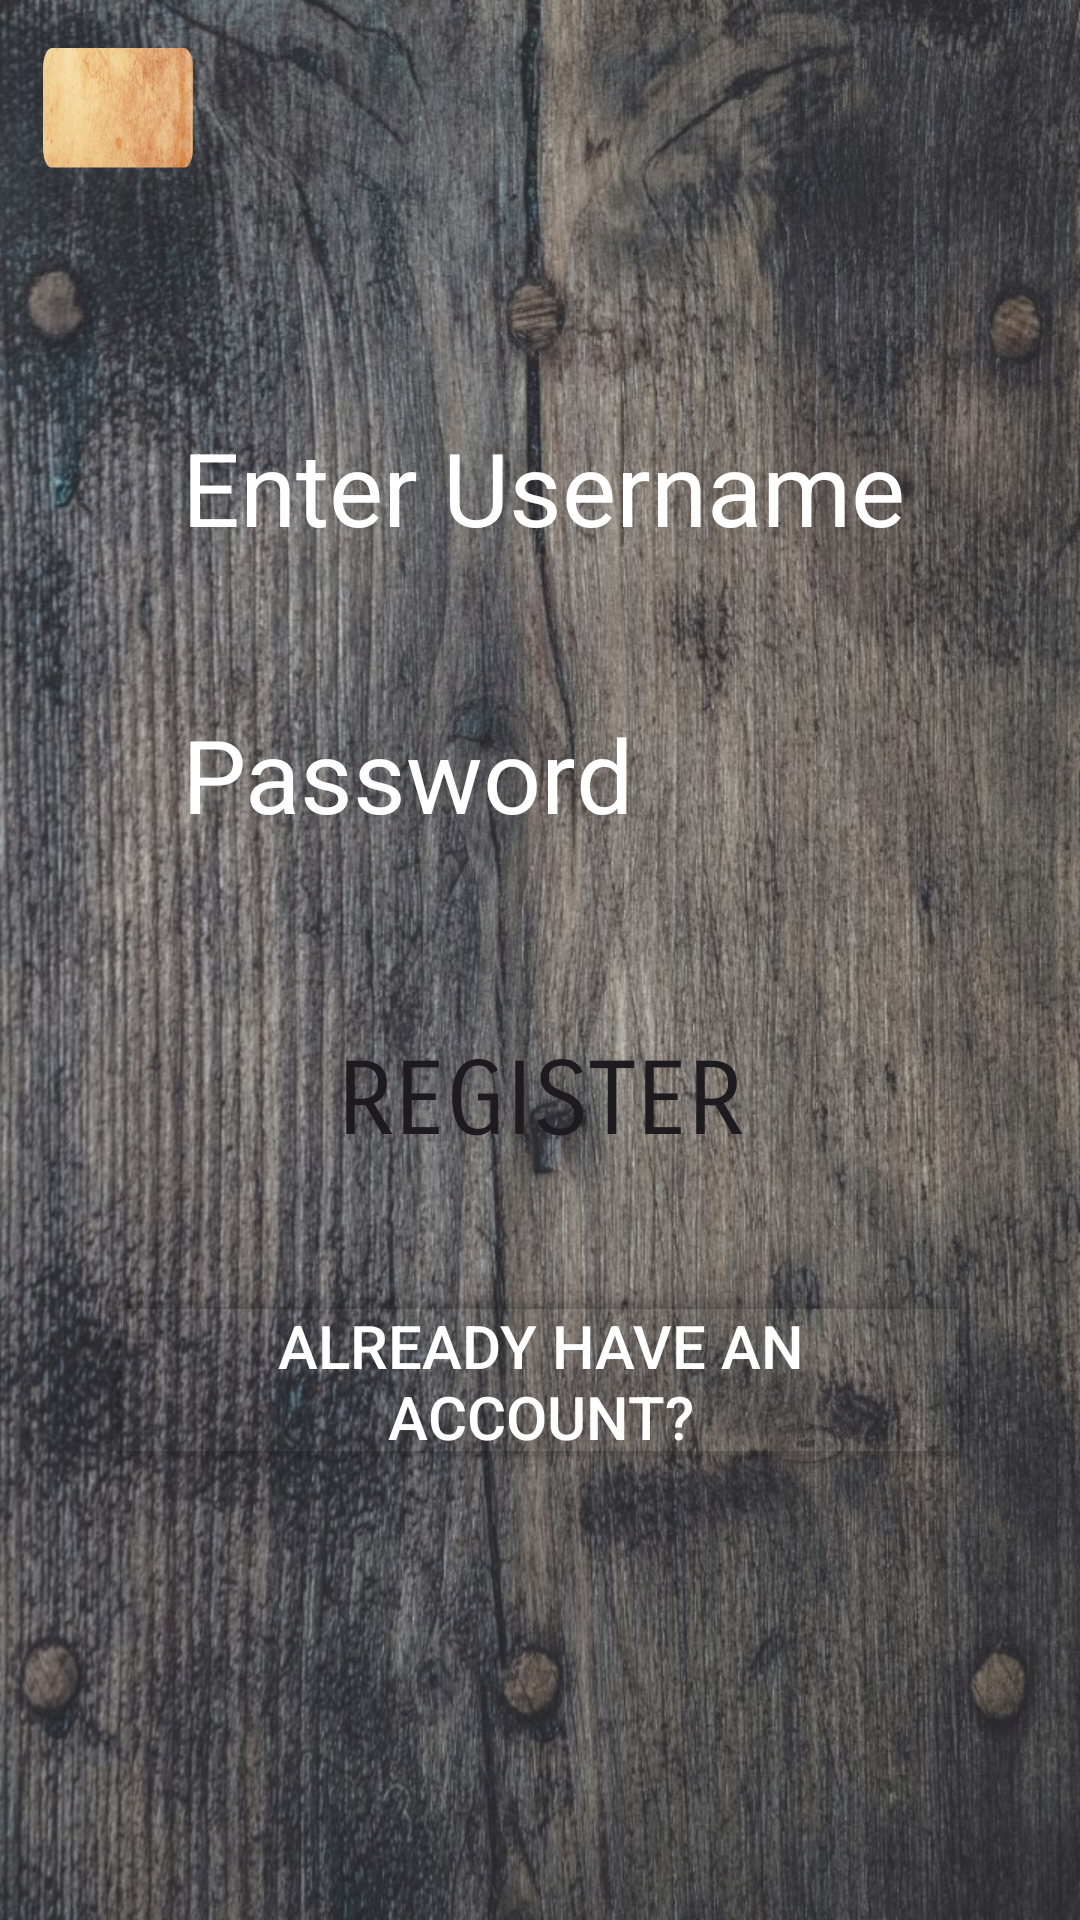

Write the Android layout XML for this screen, with the resource values it uses.
<!-- AndroidManifest.xml: application theme Theme.RetroGamesProject -->
<!-- res/layout/activity_main_register.xml -->
<?xml version="1.0" encoding="utf-8"?>
<androidx.constraintlayout.widget.ConstraintLayout xmlns:android="http://schemas.android.com/apk/res/android"
    xmlns:app="http://schemas.android.com/apk/res-auto"
    xmlns:tools="http://schemas.android.com/tools"
    android:id="@+id/main"
    android:layout_width="match_parent"
    android:layout_height="match_parent"
    android:background="@drawable/main_bg"
    tools:context=".mainRegister">

    <ImageButton
        android:id="@+id/imageButton4"
        android:layout_width="50dp"
        android:layout_height="40dp"
        android:layout_marginTop="16dp"
        android:background="@drawable/bg_btn"
        android:onClick="home"
        app:layout_constraintEnd_toEndOf="parent"
        app:layout_constraintHorizontal_bias="0.046"
        app:layout_constraintStart_toStartOf="parent"
        app:layout_constraintTop_toTopOf="parent"
        app:srcCompat="@drawable/util_back"
        app:tint="#FFFFFF" />

    <LinearLayout
        android:id="@+id/linearLayout2"
        android:layout_width="309dp"
        android:layout_height="455dp"
        android:gravity="center"
        android:orientation="vertical"
        app:layout_constraintBottom_toBottomOf="parent"
        app:layout_constraintEnd_toEndOf="parent"
        app:layout_constraintHorizontal_bias="0.5"
        app:layout_constraintStart_toStartOf="parent"
        app:layout_constraintTop_toTopOf="parent"
        app:layout_constraintVertical_bias="0.458">

        <EditText
            android:id="@+id/editTextText2"
            android:layout_width="match_parent"
            android:layout_height="79dp"
            android:layout_margin="10dp"
            android:background="@drawable/util_lavender_border"
            android:hint="Enter Username"
            android:inputType="text"
            android:paddingLeft="25dp"
            android:textColor="#FBFBFB"
            android:textColorHint="#FFFFFF"
            android:textSize="34sp" />

        <EditText
            android:id="@+id/editTextTextPassword2"
            android:layout_width="match_parent"
            android:layout_height="72dp"
            android:layout_margin="10dp"
            android:background="@drawable/util_lavender_border"
            android:hint="Password"
            android:inputType="textPassword"
            android:paddingLeft="25dp"
            android:textColorHint="#FFFFFF"
            android:textSize="34sp" />

        <Button
            android:id="@+id/button"
            android:layout_width="195dp"
            android:layout_height="76dp"
            android:layout_marginTop="25dp"
            android:background="@drawable/util_lavender_border"
            android:fontFamily="sans-serif-smallcaps"
            android:text="Register"
            android:textAlignment="center"
            android:textSize="34sp" />

        <Button
            android:id="@+id/button2"
            android:layout_width="293dp"
            android:layout_height="66dp"
            android:layout_margin="20dp"
            android:backgroundTint="#00D82E2E"
            android:onClick="login"
            android:text="already have an account?"
            android:textAlignment="center"
            android:textColor="@color/white"
            android:textSize="20sp" />

    </LinearLayout>

</androidx.constraintlayout.widget.ConstraintLayout>
<!-- resources referenced by this layout -->
<resources>
  <color name="white">#FFFFFFFF</color>
  <!-- drawable bg_btn: png bitmap (drawable, 67368 bytes) -->
  <!-- drawable main_bg: jpg bitmap (drawable, 277019 bytes) -->
  <style name="Theme.RetroGamesProject" parent="Base.Theme.RetroGamesProject" />
  <style name="Base.Theme.RetroGamesProject" parent="Theme.Material3.DayNight.NoActionBar">
          
          
      </style>
</resources>
